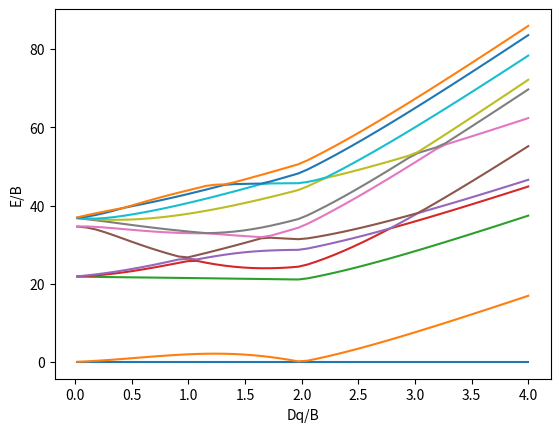

Write the Python code that produced this figure.
import numpy as np, itertools, json
from sympy.physics.wigner import gaunt
from sympy import N
B=1.0;C=3660/859
F={2:49*B+7*C,4:63*C/5}
ms=[-2,-1,0,1,2]
def ckk(a,c,k):
    q=a-c
    if abs(q)>k: return 0.0
    return float(N(gaunt(2,k,2,-a,q,c)))*(-1)**a*np.sqrt(4*np.pi/(2*k+1))
orbs=[(m,s) for m in ms for s in (0,1)]
def g(a,b,c,d):
    if a[1]!=c[1] or b[1]!=d[1] or a[0]+b[0]!=c[0]+d[0]: return 0
    return sum(F[k]*ckk(a[0],c[0],k)*ckk(d[0],b[0],k) for k in (2,4))
G={}
for a,b,c,d in itertools.product(range(10),repeat=4):
    v=g(orbs[a],orbs[b],orbs[c],orbs[d])
    if abs(v)>1e-12: G[(a,b,c,d)]=v
def ann(det,i):
    if not det>>i&1: return None
    return det^(1<<i),(-1)**bin(det&((1<<i)-1)).count('1')
def cr(det,i):
    if det>>i&1: return None
    return det|(1<<i),(-1)**bin(det&((1<<i)-1)).count('1')
def run(Dq,Ms2):
    dets=[sum(1<<i for i in c) for c in itertools.combinations(range(10),7) if sum(1 if orbs[i][1]==0 else -1 for i in c)==Ms2]
    idx={d:i for i,d in enumerate(dets)};n=len(dets);H=np.zeros((n,n))
    V={0:6*Dq,1:-4*Dq,-1:-4*Dq,2:Dq,-2:Dq}
    for d in dets:
        j=idx[d]
        for p in range(10):
            for q in range(10):
                o1,o2=orbs[p],orbs[q]
                if o1[1]!=o2[1]: continue
                if o1[0]==o2[0]: v=V[o1[0]]
                elif abs(o1[0]-o2[0])==4: v=5*Dq
                else: continue
                r=ann(d,q)
                if r is None: continue
                r2=cr(r[0],p)
                if r2 is None: continue
                H[idx[r2[0]],j]+=v*r[1]*r2[1]
        for (a,b,c,dd),v in G.items():
            r=ann(d,dd)
            if r is None: continue
            r1=ann(r[0],c)
            if r1 is None: continue
            r2=cr(r1[0],b)
            if r2 is None: continue
            r3=cr(r2[0],a)
            if r3 is None: continue
            H[idx[r3[0]],j]+=0.5*v*r[1]*r1[1]*r2[1]*r3[1]
    w,U=np.linalg.eigh(H)
    ph=np.array([np.exp(-1j*np.pi/2*sum(orbs[i][0] for i in range(10) if d>>i&1)) for d in dets])
    return w,U,ph
def levels(Dq):
    w3,_,_=run(Dq,3); w,U,ph=run(Dq,1)
    cl=[];i=0
    while i<len(w):
        j=i
        while j+1<len(w) and w[j+1]-w[i]<1e-6: j+=1
        cl.append((i,j));i=j+1
    out=[]
    for i,j in cl:
        dim=j-i+1;S=4 if any(abs(w[i]-x)<1e-6 for x in w3) else 2
        chi=sum(U[:,k].conj()@(ph*U[:,k]) for k in range(i,j+1)).real
        ir={(1,1):'A1',(1,-1):'A2',(2,0):'E',(3,1):'T1',(3,-1):'T2'}[(dim,int(round(chi)))]
        out.append((w[i],f"{S}{ir}g"))
    return out
res=[]
for x in np.arange(0,4.01,.5):
    L=levels(max(x,1e-4))
    e0=L[0][0]; L=[(e-e0,t) for e,t in L][:6]
    print(x,[(t,round(e,3)) for e,t in L])
import matplotlib;matplotlib.use('Agg');import matplotlib.pyplot as plt
xs=np.linspace(0.02,4,50);Y=[]
for x in xs:
    L=levels(x);e0=L[0][0];Y.append([e-e0 for e,t in L][:12])
Y=np.array(Y)
for k in range(Y.shape[1]):plt.plot(xs,Y[:,k])
plt.xlabel('Dq/B');plt.ylabel('E/B');plt.savefig('diagram.png')
